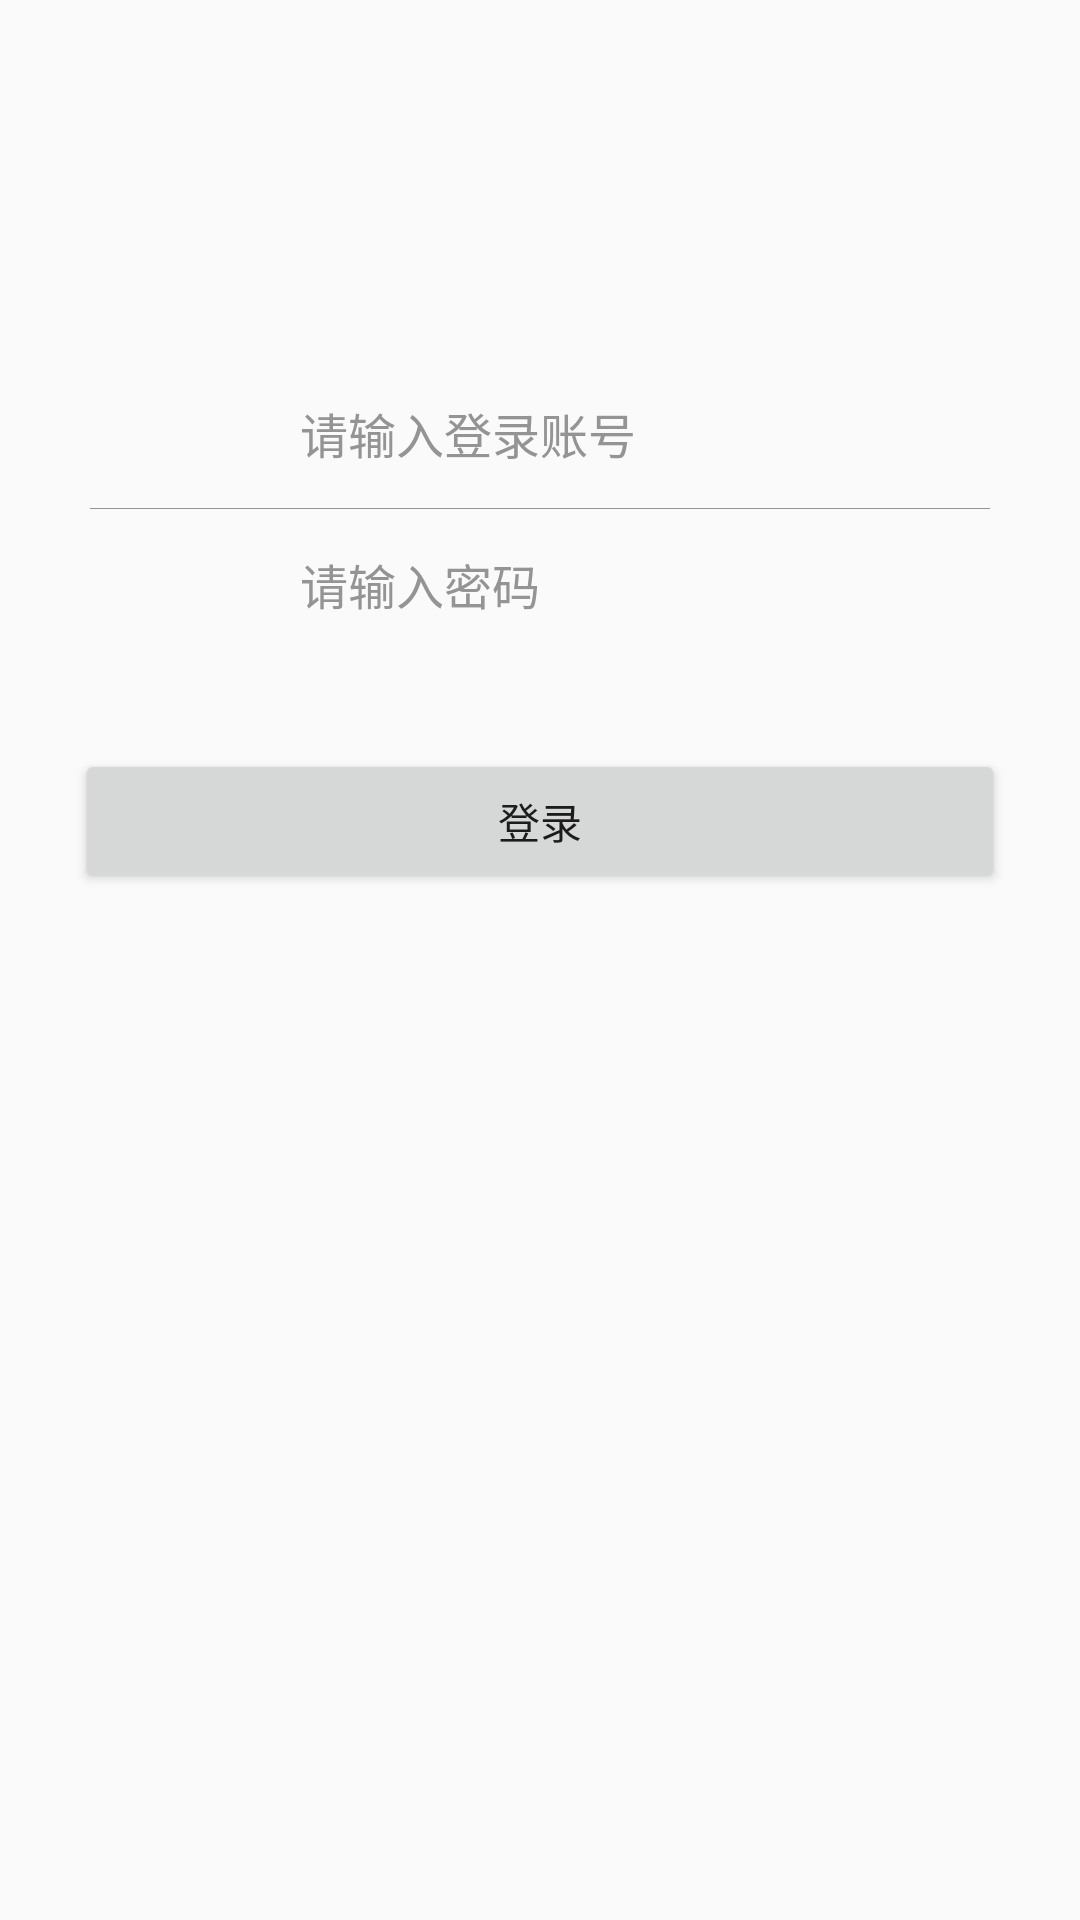

Layout XML and referenced resources for this Android screen:
<!-- AndroidManifest.xml: application theme AppTheme -->
<!-- res/layout/activity_main.xml -->
<?xml version="1.0" encoding="utf-8"?>
<LinearLayout xmlns:android="http://schemas.android.com/apk/res/android"
    android:layout_width="match_parent"
    android:layout_height="match_parent"
    android:clipToPadding="true"
    android:fitsSystemWindows="true"
    android:orientation="vertical">

    <ImageView
        android:layout_width="wrap_content"
        android:layout_height="wrap_content"
        android:layout_gravity="center_horizontal"
        android:layout_marginTop="178px"
        android:scaleType="centerCrop" />


    <RelativeLayout
        android:layout_width="match_parent"
        android:layout_height="50dp"
        android:layout_marginLeft="30dp"
        android:layout_marginRight="30dp"
        android:layout_marginTop="60dp"
        android:orientation="horizontal">

        <ImageView
            android:layout_width="45dp"
            android:layout_height="30dp"
            android:layout_alignParentStart="true"
            android:layout_centerInParent="true"
            android:layout_centerVertical="true"
            android:layout_marginLeft="10dp"
            android:src="@mipmap/ic_launcher"/>

        <EditText
            android:id="@+id/et_username"
            android:layout_width="match_parent"
            android:layout_height="match_parent"
            android:layout_marginLeft="60dp"
            android:background="@null"
            android:hint="请输入登录账号"
            android:padding="10dp"
            android:maxLength="13"
            android:singleLine="true"
            android:textColor="@color/text_normal"
            android:textColorHint="@color/login_hint"
            android:textSize="@dimen/font_normal_16" />
    </RelativeLayout>

    <View
        android:layout_width="match_parent"
        android:layout_height="0.33dp"
        android:layout_marginLeft="30dp"
        android:layout_marginRight="30dp"
        android:background="@color/login_hint" />

    <RelativeLayout
        android:id="@+id/rl_password"
        android:layout_width="match_parent"
        android:layout_height="@dimen/height_50"
        android:layout_marginLeft="30dp"
        android:layout_marginRight="30dp"
        android:orientation="horizontal">

        <ImageView
            android:layout_width="45dp"
            android:layout_height="30dp"
            android:layout_alignParentStart="true"
            android:layout_centerVertical="true"
            android:layout_marginLeft="10dp"
            android:layout_marginStart="10dp"
            android:src="@mipmap/ic_launcher"/>

        <EditText
            android:id="@+id/et_password"
            android:layout_width="match_parent"
            android:layout_height="match_parent"
            android:layout_gravity="center_vertical"
            android:layout_marginLeft="60dp"
            android:padding="10dp"
            android:layout_weight="1"
            android:background="@null"
            android:hint="请输入密码"
            android:inputType="textPassword"
            android:maxLength="16"
            android:singleLine="true"
            android:textColor="@color/text_normal"
            android:textColorHint="@color/login_hint"
            android:textSize="@dimen/font_normal_16" />
    </RelativeLayout>



    <Button
        android:id="@+id/bt_login"
        android:layout_width="match_parent"
        android:layout_height="wrap_content"
        android:layout_marginLeft="25dp"
        android:layout_marginRight="25dp"
        android:layout_marginTop="30dp"
        android:text="登录" />

</LinearLayout>
<!-- resources referenced by this layout -->
<resources>
  <color name="login_hint">#949494</color>
  <color name="text_normal">#333333</color>
  <dimen name="font_normal_16">16sp</dimen>
  <dimen name="height_50">50dp</dimen>
  <style name="AppTheme" parent="Theme.AppCompat.Light.DarkActionBar">
          
          
          
          
  
          <item name="colorPrimary">@color/main_color</item>
          <item name="colorPrimaryDark">@color/main_color</item>
          <item name="colorAccent">@color/main_color</item>
  
      </style>
  <color name="main_color">#1e8ae7</color>
</resources>
